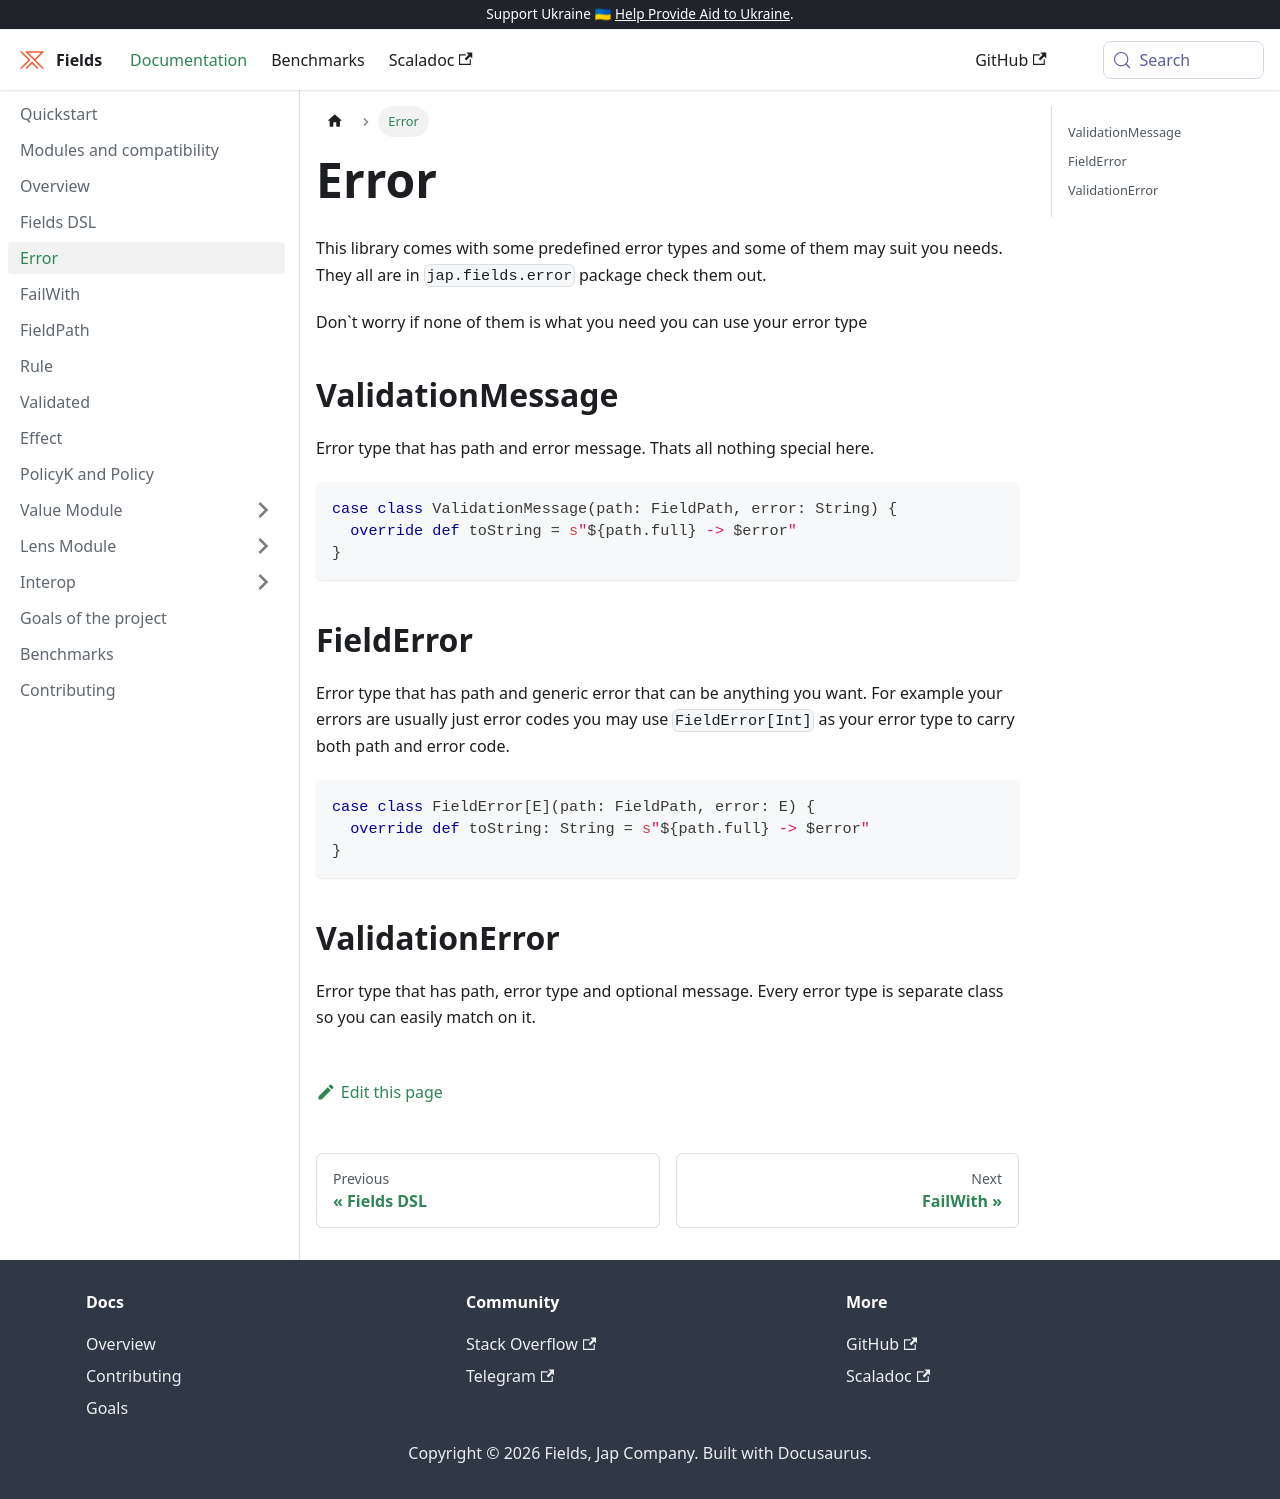

repository: jap-company/fields · page: docs/validation-error/index.html · generator: docusaurus

# Error

This library comes with some predefined error types and some of them may suit you needs.
They all are in `jap.fields.error` package check them out.

Don`t worry if none of them is what you need you can use your error type

## ValidationMessage

Error type that has path and error message. Thats all nothing special here.
```scala
case class ValidationMessage(path: FieldPath, error: String) {
  override def toString = s"${path.full} -> $error"
}
```

## FieldError
Error type that has path and generic error that can be anything you want.
For example your errors are usually just error codes you may use `FieldError[Int]` as your error type to carry both path and error code.


```scala
case class FieldError[E](path: FieldPath, error: E) {
  override def toString: String = s"${path.full} -> $error"
}
```

## ValidationError

Error type that has path, error type and optional message.
Every error type is separate class so you can easily match on it.
